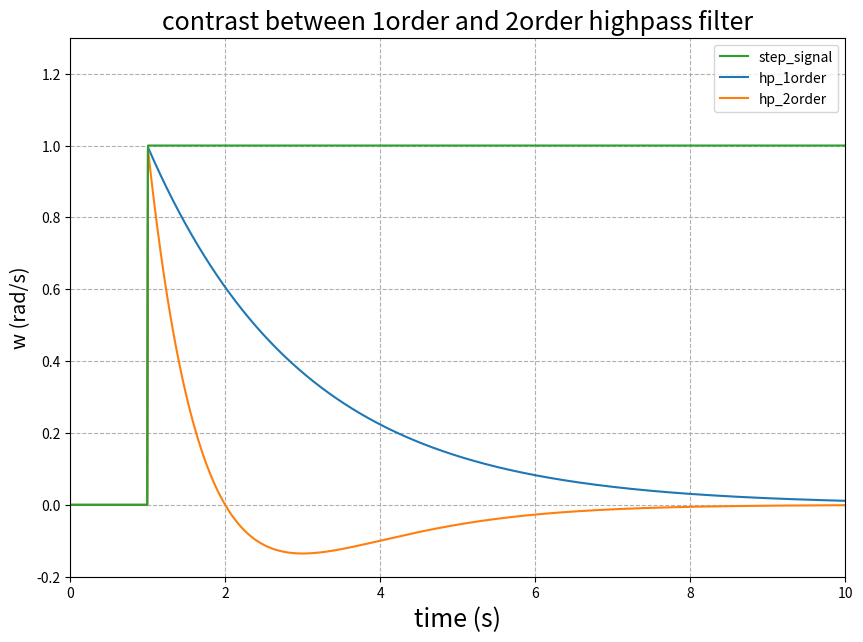

The matplotlib source for this figure:
# -*- coding: utf-8 -*-

import numpy as np
from scipy.signal import butter, lfilter, freqz
import matplotlib.pyplot as plt


def butter_lowpass(cutoff, fs, order=1):
    nyq = 0.5 * fs
    normal_cutoff = cutoff / nyq
    b, a = butter(order, normal_cutoff, btype='low', analog=False)
    return b, a


def butter_lowpass_filter(data, cutoff, fs, order=1):
    b, a = butter_lowpass(cutoff, fs, order=order)
    y = lfilter(b, a, data)
    return y  # Filter requirements.

# unit func implement:
def unit(t):
    r = np.where(t > 1, 1.0, 0.0)
    return r

# 1 order highpass filter
# high pass filter implemet, 从xn / yn = s / (s+w), 推出一阶高通的表达式为: yn = (2(xn) - 2(xn-1) + 2wT(yn-1))/(2+wT)
inputSrc = [0, 0]
outputSrc = [0, 0]


def high_pass_filter(w_cutoff=1, w_src=0, get_sample_interval=10.0 / 1000):
    wT = w_cutoff * get_sample_interval
    inputSrc[0] = w_src
    outputSrc[0] = (2 * inputSrc[0] - 2 * inputSrc[1] + 2 * outputSrc[1]) / (2 + wT)

    inputSrc[1] = inputSrc[0]
    outputSrc[1] = outputSrc[0]
    return outputSrc[0]


# 2阶的源表达式为： xn / yn = s^2 / (s^2 + 2wbs + w^2*T^2), w为截至频率，b为阻尼系数
# ref：https://wenku.baidu.com/view/f6020856a76e58fafbb00347.html
inputSrc_2order = [0, 0, 0]
outputSrc_2order = [0, 0, 0]


def high_pass_filter_2order(w_cutoff=1.0, damping_ratio=1.0, w_src=0.0, get_sample_interval=10.0 / 1000):
    A = w_cutoff ** 2 * get_sample_interval ** 2
    B = 4 * w_cutoff * damping_ratio * get_sample_interval
    inputSrc_2order[0] = w_src
    outputSrc_2order[0] = (4 * (inputSrc_2order[0] - 2 * inputSrc_2order[1] + inputSrc_2order[2]) -
                           (2 * A - 8) * outputSrc_2order[1] -
                           (A - B + 4) * outputSrc_2order[2]) / (A + B + 4)

    inputSrc_2order[2] = inputSrc_2order[1]
    inputSrc_2order[1] = inputSrc_2order[0]
    outputSrc_2order[2] = outputSrc_2order[1]
    outputSrc_2order[1] = outputSrc_2order[0]

    return outputSrc_2order[0]


t = np.linspace(0, 10.0, 1000)  # 10s分成1000份
inputList = list(map(unit, t))
outputList_1order = []
outputList_2order = []
# calculate with 1 order highpass filter
for i in inputList:
    outputList_1order.append(high_pass_filter(1, i, 0.01))
# calculate with 2 order highpass filter
for i in inputList:
    outputList_2order.append(high_pass_filter_2order(1, 1, i, 0.01))

fig, plt1 = plt.subplots(figsize=(10,7))
plt.ylim(-0.2, 1.3)
plt.xlim(0, 10)
plt1.set_title('contrast between 1order and 2order highpass filter',fontsize=18)
plt1.set_xlabel('time (s)', fontsize=18,fontfamily = 'sans-serif',fontstyle='italic')
plt1.set_ylabel('w (rad/s)', fontsize='x-large',fontstyle='oblique')

hp_1order, = plt1.plot(t, outputList_1order)
hp_2order, = plt1.plot(t, outputList_2order)
step_signal, = plt1.plot(t, inputList)
plt1.legend([step_signal, hp_1order, hp_2order], ["step_signal", "hp_1order", "hp_2order"], loc = "upper right")

plt.grid(which='major', axis='both', linestyle="--")
# plt1.plot(inputList, high_pass_filter(1,1,inputList[0],0.01))
plt.show()
